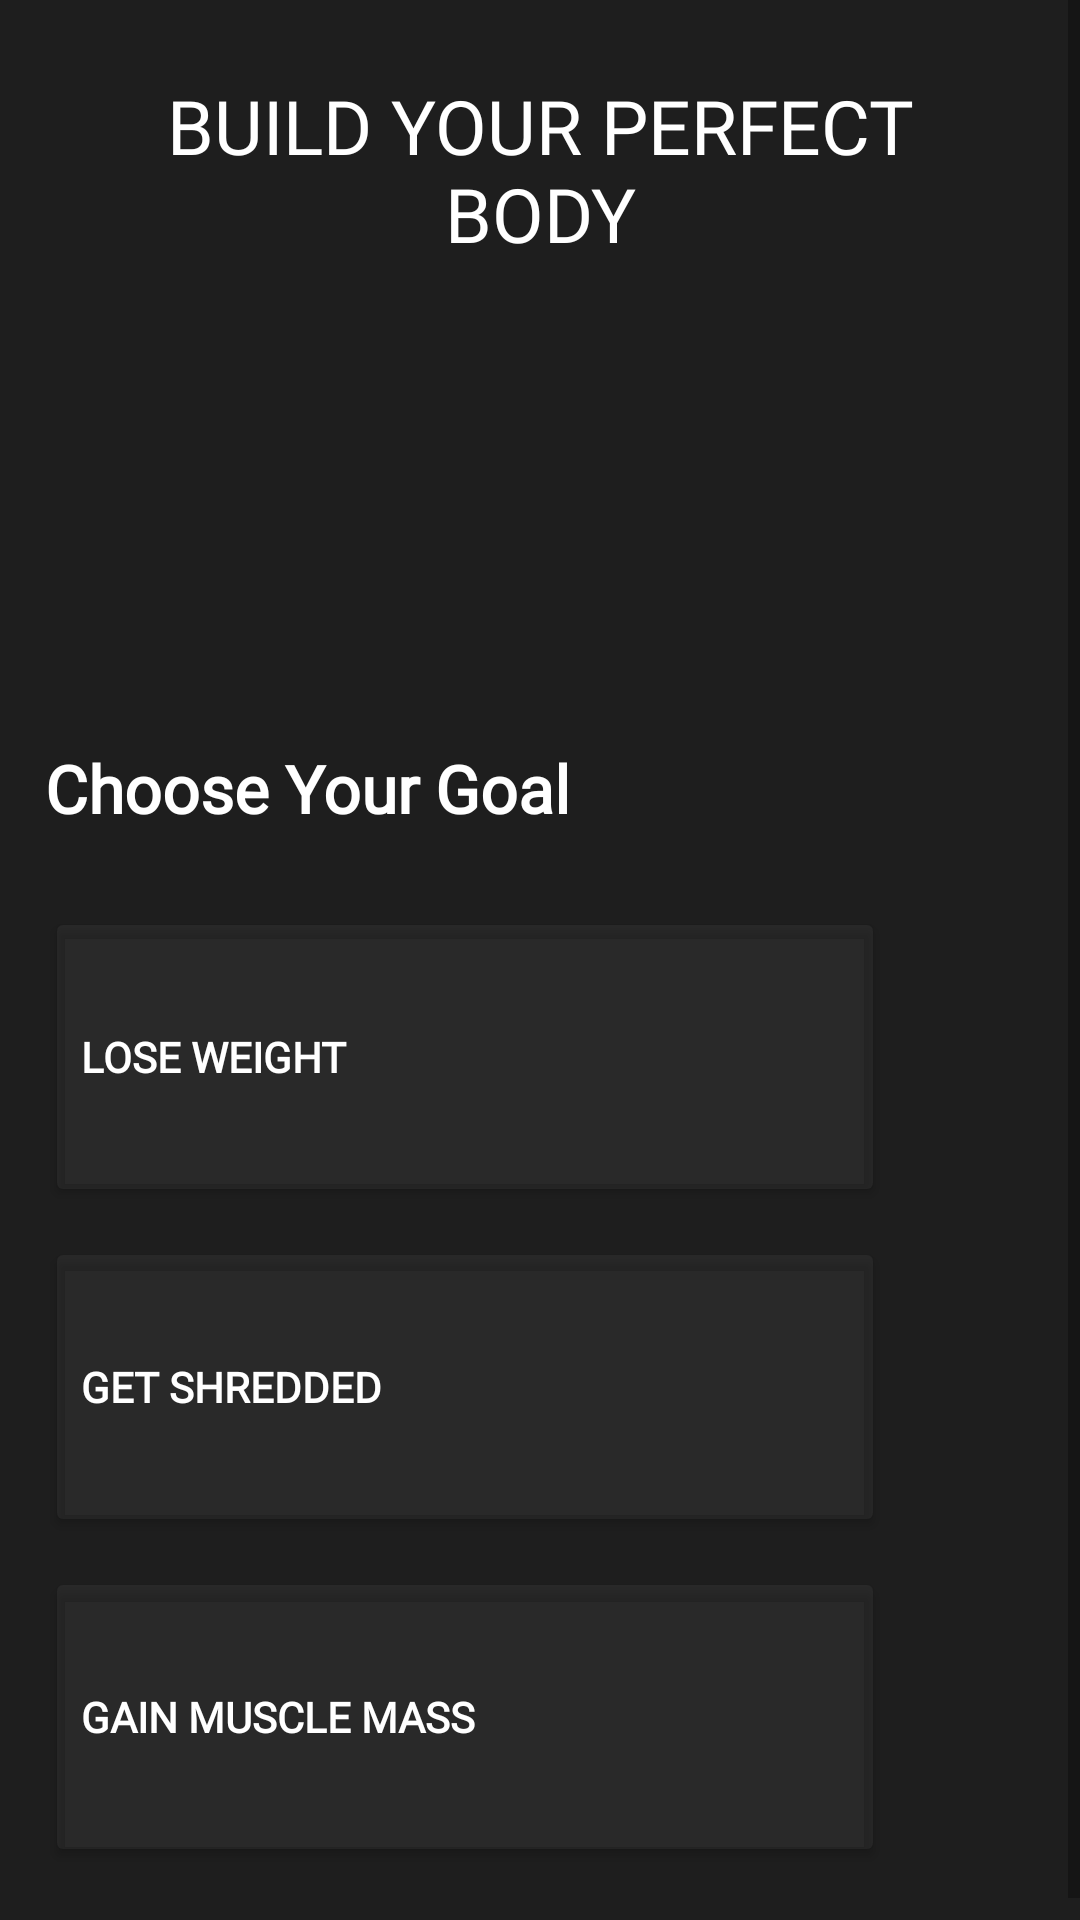

Reconstruct the res/layout file that produces this screen, plus the resources it refers to.
<!-- AndroidManifest.xml: application theme Theme.Fithub -->
<!-- res/layout/activity_choose_your_goal.xml -->
<?xml version="1.0" encoding="utf-8"?>
<ScrollView

    xmlns:android="http://schemas.android.com/apk/res/android"
    xmlns:tools="http://schemas.android.com/tools"
    android:layout_width="match_parent"
    android:layout_height="match_parent"
    tools:context=".ChooseYourGoalActivity"
    android:background="@color/noir_fonce">
    <LinearLayout
        android:layout_width="match_parent"
        android:layout_height="wrap_content"
        android:orientation="vertical"
        android:padding="15sp">


        <TextView
            android:fontFamily="@font/ms_reference_sans_serif"
            android:id="@+id/titleText"
            android:layout_width="wrap_content"
            android:layout_height="wrap_content"
            android:padding="10sp"
            android:layout_marginBottom="150sp"
            android:gravity="center"
            android:text="@string/build_your_perfect_body"
            android:textColor="@color/white"
            android:textSize="25sp"
            tools:layout_editor_absoluteX="31dp"
            tools:layout_editor_absoluteY="240dp" />

    <LinearLayout
        android:layout_width="match_parent"
        android:layout_height="wrap_content"
        android:orientation="vertical"
        android:layout_marginEnd="50sp"
        android:layout_marginBottom="10sp">

        <TextView
            android:fontFamily="@font/ms_reference_sans_serif"
            android:layout_width="wrap_content"
            android:layout_height="wrap_content"
            android:text="@string/choose_your_goal"
            android:textColor="@color/white"
            android:textSize="22sp"
            android:textStyle="bold"
            android:layout_marginBottom="25sp"/>

    <Button
        android:layout_width="match_parent"
        android:layout_height="100dp"
        android:text="@string/lose_weight"
        android:textStyle="bold"
        android:gravity="start|center_vertical"
        android:fontFamily="@font/ms_reference_sans_serif"
        android:backgroundTint="@color/faded_white"
        android:id="@+id/athlete"
        />
    <Button
        android:layout_width="match_parent"
        android:layout_height="100dp"
        android:layout_marginTop="10dp"
        android:text="@string/get_shredded"
        android:textStyle="bold"
        android:gravity="start|center_vertical"
        android:fontFamily="@font/ms_reference_sans_serif"
        android:backgroundTint="@color/faded_white"
        android:id="@+id/hero"
        />
    <Button
        android:layout_width="match_parent"
        android:layout_height="100dp"
        android:layout_marginTop="10dp"
        android:text="@string/gain_muscle_mass"
        android:textStyle="bold"
        android:gravity="start|center_vertical"
        android:fontFamily="@font/ms_reference_sans_serif"
        android:backgroundTint="@color/faded_white"
        android:id="@+id/bodybuilder"
        />

    </LinearLayout>
</LinearLayout>
</ScrollView>
<!-- resources referenced by this layout -->
<resources>
  <color name="faded_white">#0CFFFFFF</color>
  <color name="noir_fonce">#1E1E1E</color>
  <color name="white">#FFFFFFFF</color>
  <string name="build_your_perfect_body">BUILD YOUR PERFECT BODY</string>
  <string name="choose_your_goal">Choose Your Goal</string>
  <string name="gain_muscle_mass">Gain Muscle Mass</string>
  <string name="get_shredded">Get shredded</string>
  <string name="lose_weight">Lose Weight</string>
  <style name="Theme.Fithub" parent="Theme.MaterialComponents.DayNight.DarkActionBar">
          
          <item name="colorPrimary">@color/couleur3</item>
          <item name="colorPrimaryVariant">@color/couleur4</item>
          <item name="colorOnPrimary">@color/white</item>
          <item name="android:textColorPrimary">@color/white</item>
          
          <item name="colorSecondary">@color/couleur1</item>
          <item name="colorSecondaryVariant">@color/couleur2</item>
          <item name="colorOnSecondary">@color/black</item>
          
          <item name="android:statusBarColor" tools:targetApi="l">?attr/colorPrimary</item>
          
      </style>
  <color name="couleur3">#3700FD</color>
  <color name="couleur4">#A400FD</color>
  <color name="couleur1">#BBAACC</color>
  <color name="couleur2">#251E5A</color>
  <color name="black">#FF000000</color>
</resources>
